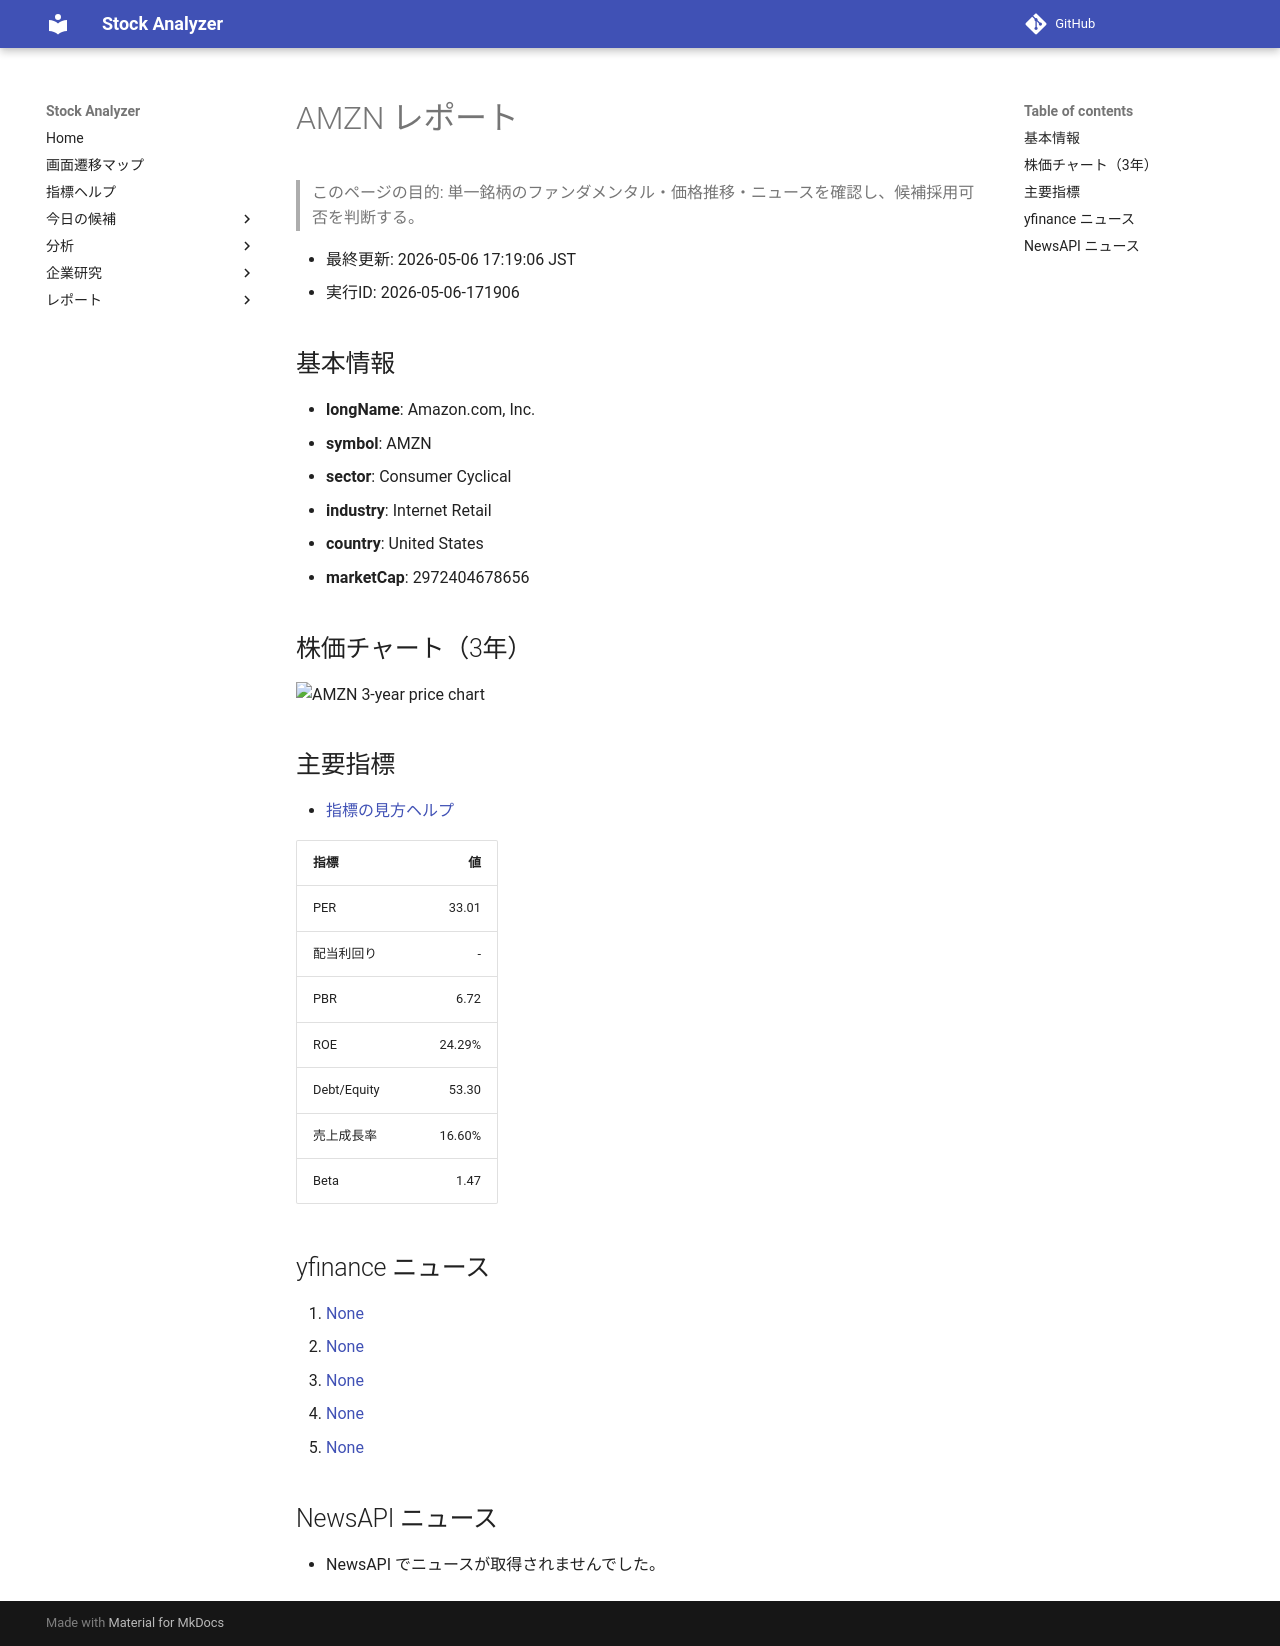

repository: Yumi-note/Making-APP · page: reports/2026-05-06/171906/AMZN/index.html · generator: mkdocs

# AMZN レポート

> このページの目的: 単一銘柄のファンダメンタル・価格推移・ニュースを確認し、候補採用可否を判断する。

- 最終更新: 2026-05-06 17:19:06 JST
- 実行ID: 2026-05-06-171906

## 基本情報

- **longName**: Amazon.com, Inc.
- **symbol**: AMZN
- **sector**: Consumer Cyclical
- **industry**: Internet Retail
- **country**: United States
- **marketCap**: 2972404678656

## 株価チャート（3年）

![AMZN 3-year price chart](AMZN_3y.png)

## 主要指標

- [指標の見方ヘルプ](../../../../indicators.md)

| 指標 | 値 |
|---|---:|
| PER | 33.01 |
| 配当利回り | - |
| PBR | 6.72 |
| ROE | 24.29% |
| Debt/Equity | 53.30 |
| 売上成長率 | 16.60% |
| Beta | 1.47 |

## yfinance ニュース

1. [None](None)
2. [None](None)
3. [None](None)
4. [None](None)
5. [None](None)

## NewsAPI ニュース

- NewsAPI でニュースが取得されませんでした。
